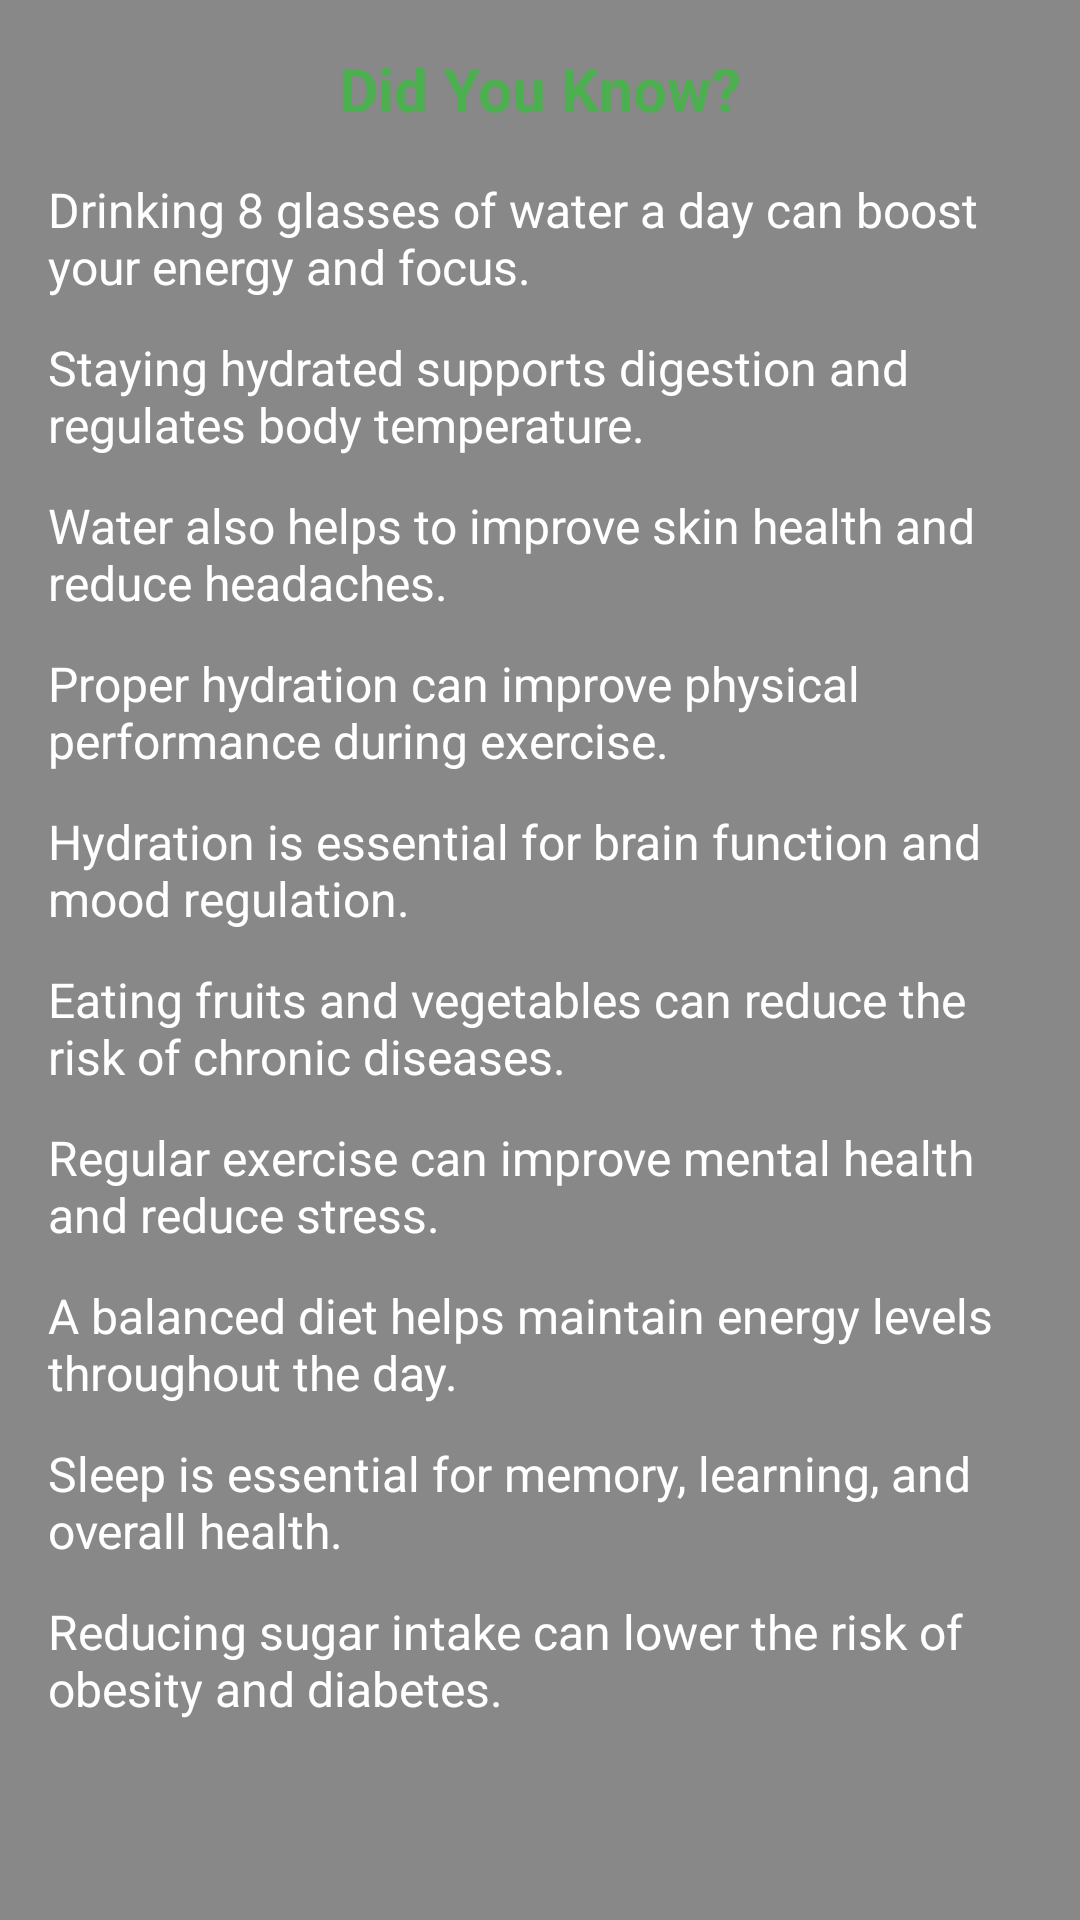

Android layout source for this screen:
<!-- AndroidManifest.xml: application theme Theme.HT -->
<!-- res/layout/card_health_tip.xml -->
<?xml version="1.0" encoding="utf-8"?>
<LinearLayout
    xmlns:android="http://schemas.android.com/apk/res/android"
    android:layout_width="match_parent"
    android:layout_height="match_parent"
    android:orientation="vertical"
    android:background="#888888"
    android:padding="16dp">

    
    <ScrollView
        android:layout_width="match_parent"
        android:layout_height="match_parent">

        <LinearLayout
            android:layout_width="match_parent"
            android:layout_height="wrap_content"
            android:orientation="vertical">

            
            <TextView
                android:layout_width="wrap_content"
                android:layout_height="wrap_content"
                android:text="Did You Know?"
                android:textSize="20sp"
                android:textColor="#4CAF50"
                android:textStyle="bold"
                android:layout_gravity="center_horizontal"
                android:layout_marginBottom="16dp"/>

            
            <TextView
                android:layout_width="wrap_content"
                android:layout_height="wrap_content"
                android:text="Drinking 8 glasses of water a day can boost your energy and focus."
                android:textSize="16sp"
                android:layout_marginBottom="12dp"
                android:textColor="#FFFFFF"/>

            <TextView
                android:layout_width="wrap_content"
                android:layout_height="wrap_content"
                android:text="Staying hydrated supports digestion and regulates body temperature."
                android:textSize="16sp"
                android:layout_marginBottom="12dp"
                android:textColor="#FFFFFF"/>

            <TextView
                android:layout_width="wrap_content"
                android:layout_height="wrap_content"
                android:text="Water also helps to improve skin health and reduce headaches."
                android:textSize="16sp"
                android:layout_marginBottom="12dp"
                android:textColor="#FFFFFF"/>

            <TextView
                android:layout_width="wrap_content"
                android:layout_height="wrap_content"
                android:text="Proper hydration can improve physical performance during exercise."
                android:textSize="16sp"
                android:layout_marginBottom="12dp"
                android:textColor="#FFFFFF"/>

            <TextView
                android:layout_width="wrap_content"
                android:layout_height="wrap_content"
                android:text="Hydration is essential for brain function and mood regulation."
                android:textSize="16sp"
                android:layout_marginBottom="12dp"
                android:textColor="#FFFFFF"/>

            
            <TextView
                android:layout_width="wrap_content"
                android:layout_height="wrap_content"
                android:text="Eating fruits and vegetables can reduce the risk of chronic diseases."
                android:textSize="16sp"
                android:layout_marginBottom="12dp"
                android:textColor="#FFFFFF"/>

            <TextView
                android:layout_width="wrap_content"
                android:layout_height="wrap_content"
                android:text="Regular exercise can improve mental health and reduce stress."
                android:textSize="16sp"
                android:layout_marginBottom="12dp"
                android:textColor="#FFFFFF"/>

            <TextView
                android:layout_width="wrap_content"
                android:layout_height="wrap_content"
                android:text="A balanced diet helps maintain energy levels throughout the day."
                android:textSize="16sp"
                android:layout_marginBottom="12dp"
                android:textColor="#FFFFFF"/>

            <TextView
                android:layout_width="wrap_content"
                android:layout_height="wrap_content"
                android:text="Sleep is essential for memory, learning, and overall health."
                android:textSize="16sp"
                android:layout_marginBottom="12dp"
                android:textColor="#FFFFFF"/>

            <TextView
                android:layout_width="wrap_content"
                android:layout_height="wrap_content"
                android:text="Reducing sugar intake can lower the risk of obesity and diabetes."
                android:textSize="16sp"
                android:layout_marginBottom="12dp"
                android:textColor="#FFFFFF"/>

        </LinearLayout>
    </ScrollView>
</LinearLayout>
<!-- resources referenced by this layout -->
<resources>
  <style name="Theme.HT" parent="Theme.AppCompat.Light.NoActionBar">
          
          <item name="colorPrimary">@color/purple_500</item>
          <item name="colorPrimaryDark">@color/purple_700</item>
          <item name="colorAccent">@color/teal_200</item>
          <item name="android:windowBackground">@color/white</item>
          <item name="colorPrimaryVariant">@color/purple_700</item>
          <item name="colorOnPrimary">@color/white</item>
      </style>
  <!-- not gathered from this repository: default colours our renderer supplied (Android Studio template values) -->
  <color name="purple_500">#FF6200EE</color>
  <color name="purple_700">#FF3700B3</color>
  <color name="teal_200">#FF03DAC5</color>
  <color name="white">#FFFFFFFF</color>
</resources>
